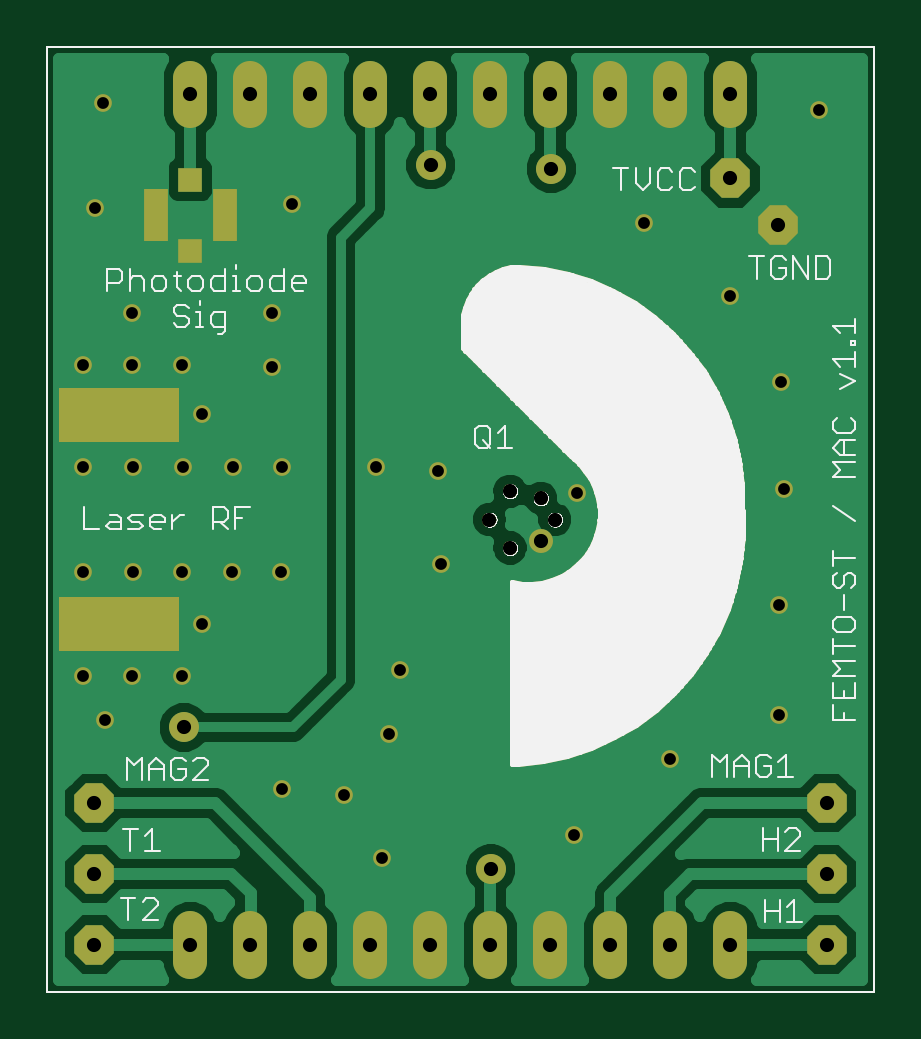
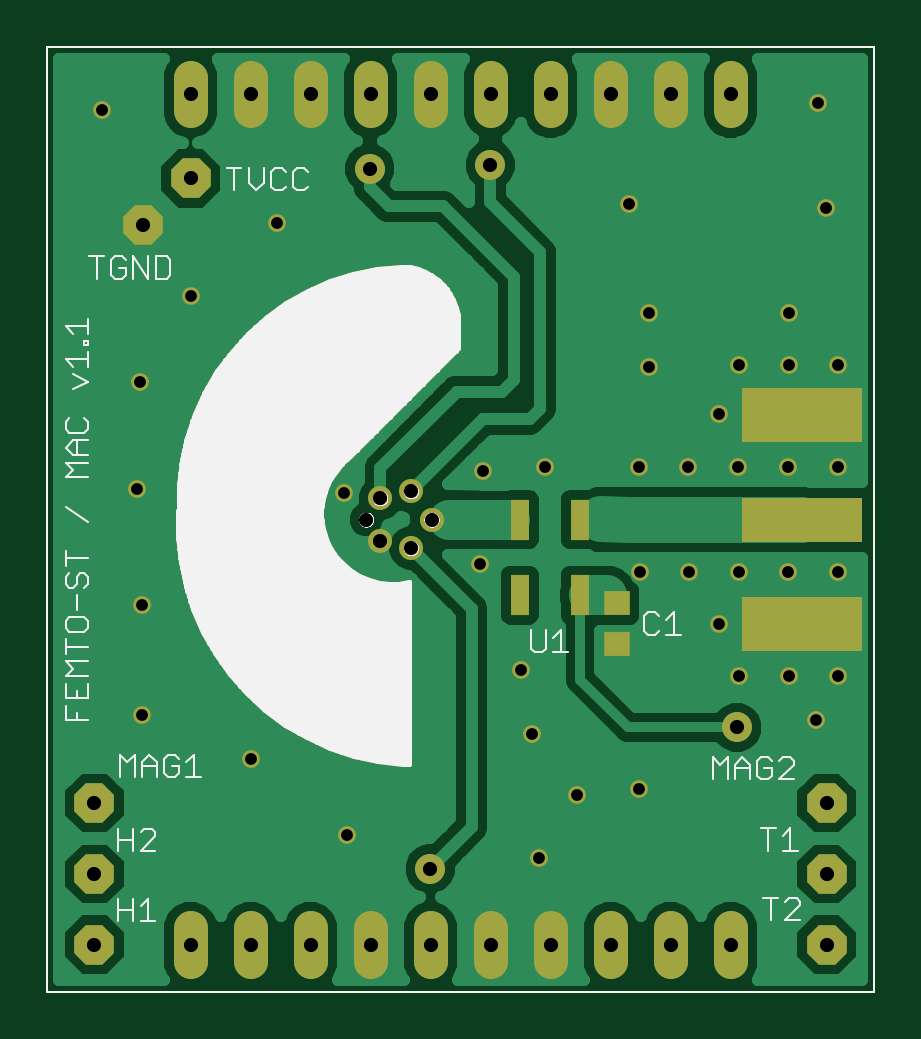
Circuit board: 7 layer files. Board 35.0 x 40.0 mm.
- top_copper: Assemblage_VCSEL_v1.1.cmp (40606 bytes)
- drill: Assemblage_VCSEL_v1.1.drd (1080 bytes)
- top_silk: Assemblage_VCSEL_v1.1.plc (28035 bytes)
- bottom_silk: Assemblage_VCSEL_v1.1.pls (24515 bytes)
- bottom_copper: Assemblage_VCSEL_v1.1.sol (43357 bytes)
- top_mask: Assemblage_VCSEL_v1.1.stc (21001 bytes)
- bottom_mask: Assemblage_VCSEL_v1.1.sts (21188 bytes)

=== top_copper: Assemblage_VCSEL_v1.1.cmp (40606 bytes, source omitted) ===
=== drill: Assemblage_VCSEL_v1.1.drd ===
%
M48
M72
T01C0.0197
T02C0.0236
%
T01
X7563Y3501
X8607Y3406
X9351Y4418
X9532Y5493
X12441Y2733
X14044Y4008
X12492Y8445
X13599Y12941
X15036Y11721
X15890Y10292
X15929Y8512
X15859Y6571
X15851Y4733
X10217Y7249
X10170Y8808
X9142Y8875
X7571Y8867
X6748Y8867
X5918Y8867
X5087Y8867
X4256Y8871
X4252Y10571
X5075Y10571
X5902Y10571
X5067Y11434
X4457Y13190
X4583Y14934
X7733Y13256
X7402Y11438
X7402Y10548
X6240Y9753
X5910Y7119
X6733Y7123
X7551Y7123
X6233Y6249
X5898Y5394
X5075Y5394
X4252Y5394
X4622Y4658
X4256Y7123
X5079Y7119
X9240Y2363
X16520Y14823
T02
X4441Y910
X4441Y2091
X4441Y3272
X5937Y4532
X6044Y910
X7044Y910
X8044Y910
X9044Y910
X10044Y910
X11044Y910
X12044Y910
X13044Y910
X14044Y910
X15044Y910
X16646Y910
X16646Y2091
X16646Y3272
X11370Y7522
X11028Y7997
X11370Y8471
X11882Y8351
X12118Y7997
X11882Y7642
X12059Y13847
X12044Y15083
X13044Y15083
X14044Y15083
X15044Y15083
X15044Y13682
X15835Y12906
X11044Y15083
X10044Y15083
X9044Y15083
X8044Y15083
X7044Y15083
X6044Y15083
X10047Y13910
X11051Y2178
M30

=== top_silk: Assemblage_VCSEL_v1.1.plc (28035 bytes, source omitted) ===
=== bottom_silk: Assemblage_VCSEL_v1.1.pls (24515 bytes, source omitted) ===
=== bottom_copper: Assemblage_VCSEL_v1.1.sol (43357 bytes, source omitted) ===
=== top_mask: Assemblage_VCSEL_v1.1.stc (21001 bytes, source omitted) ===
=== bottom_mask: Assemblage_VCSEL_v1.1.sts (21188 bytes, source omitted) ===
